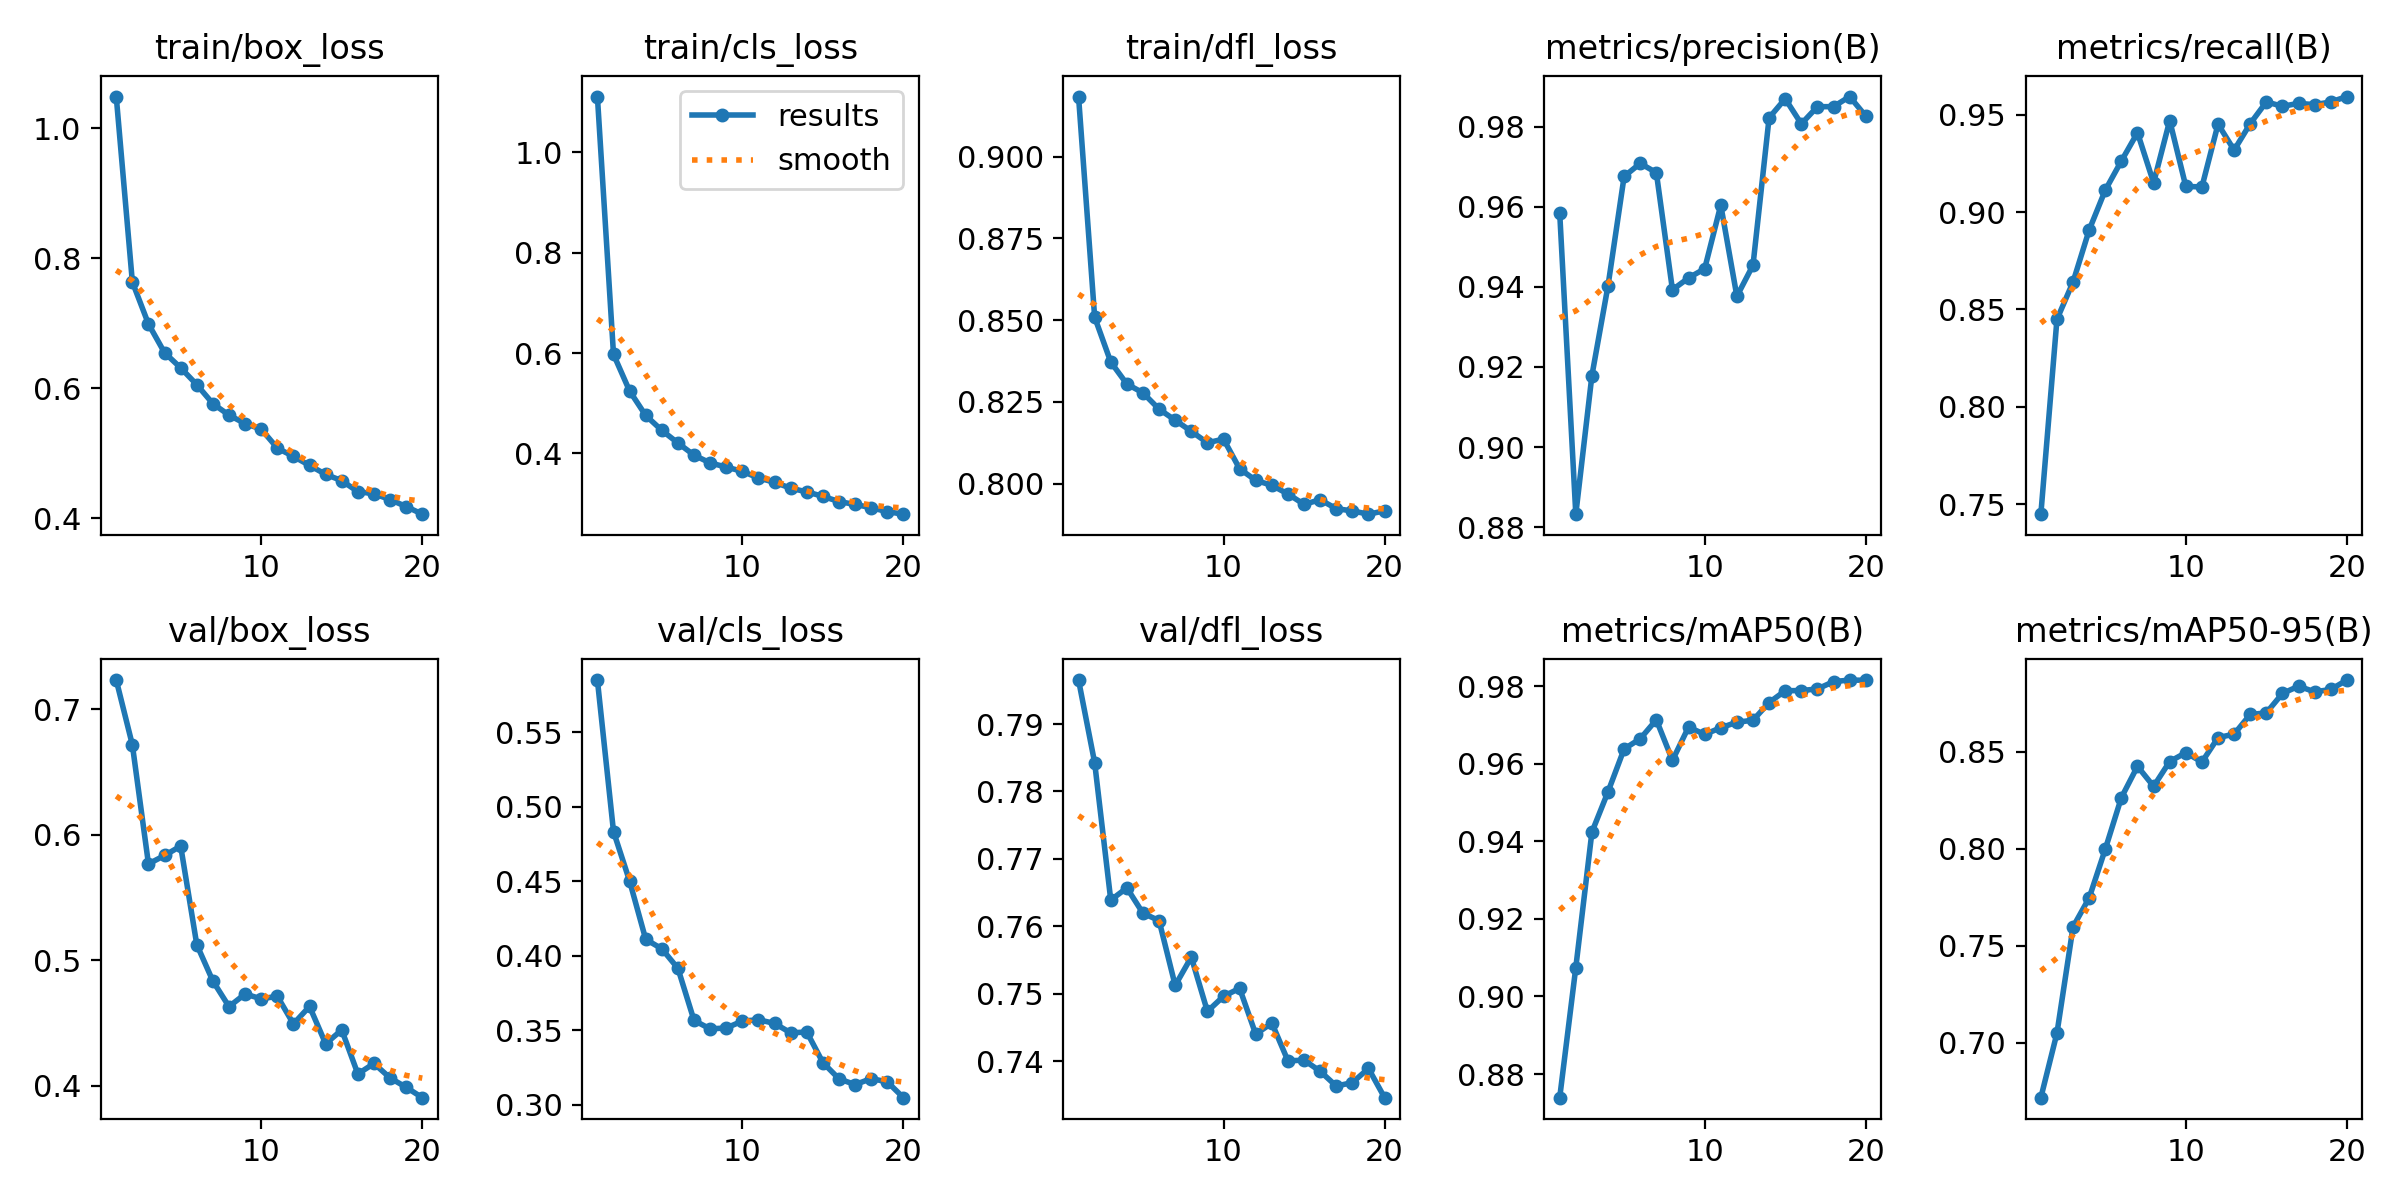

The table this chart was drawn from, first rows:
epoch, time, train/box_loss, train/cls_loss, train/dfl_loss, metrics/precision(B), metrics/recall(B), metrics/mAP50(B), metrics/mAP50-95(B), val/box_loss, val/cls_loss, val/dfl_loss, lr/pg0, lr/pg1, lr/pg2
1, 39.11, 1.048, 1.111, 0.9184, 0.9585, 0.7448, 0.8739, 0.6718, 0.7233, 0.5852, 0.7965, 0.0006634, 0.0006634, 0.0006634
2, 49.61, 0.7634, 0.5974, 0.8509, 0.8832, 0.8449, 0.9075, 0.705, 0.6717, 0.4835, 0.7843, 0.001264, 0.001264, 0.001264
3, 60.19, 0.6986, 0.5243, 0.8372, 0.9179, 0.8641, 0.9424, 0.7598, 0.5768, 0.4503, 0.7639, 0.001799, 0.001799, 0.001799
4, 70.83, 0.6545, 0.4756, 0.8304, 0.9403, 0.8909, 0.9528, 0.7748, 0.5835, 0.4112, 0.7657, 0.001703, 0.001703, 0.001703
5, 81.35, 0.6313, 0.4459, 0.8277, 0.9676, 0.9113, 0.9638, 0.7999, 0.591, 0.4048, 0.7619, 0.001604, 0.001604, 0.001604
6, 91.69, 0.6054, 0.4208, 0.8227, 0.9708, 0.9263, 0.9664, 0.8265, 0.5124, 0.3917, 0.7608, 0.001505, 0.001505, 0.001505
7, 101.9, 0.5762, 0.3965, 0.8194, 0.9685, 0.9409, 0.9713, 0.8426, 0.4835, 0.3567, 0.7512, 0.001406, 0.001406, 0.001406
8, 112.3, 0.5585, 0.3811, 0.816, 0.9393, 0.9151, 0.9609, 0.8323, 0.4631, 0.3511, 0.7554, 0.001307, 0.001307, 0.001307
9, 122.4, 0.5455, 0.3727, 0.8125, 0.9422, 0.9471, 0.9695, 0.8451, 0.4732, 0.3517, 0.7474, 0.001208, 0.001208, 0.001208
10, 132.8, 0.5371, 0.3643, 0.8136, 0.9445, 0.9132, 0.9676, 0.8497, 0.4693, 0.3563, 0.7496, 0.001109, 0.001109, 0.001109
11, 143.8, 0.5078, 0.3511, 0.8045, 0.9604, 0.913, 0.9693, 0.8448, 0.4713, 0.3572, 0.7508, 0.00101, 0.00101, 0.00101
12, 153.9, 0.495, 0.3424, 0.801, 0.9376, 0.9452, 0.9707, 0.8574, 0.4493, 0.3548, 0.744, 0.000911, 0.000911, 0.000911
13, 164, 0.4812, 0.3307, 0.7994, 0.9454, 0.9319, 0.9712, 0.8592, 0.4632, 0.3484, 0.7457, 0.000812, 0.000812, 0.000812
14, 174.4, 0.4674, 0.3233, 0.7968, 0.9822, 0.9455, 0.9758, 0.8694, 0.4335, 0.349, 0.74, 0.000713, 0.000713, 0.000713
15, 184.5, 0.4577, 0.3145, 0.7936, 0.9869, 0.9567, 0.9788, 0.8702, 0.4445, 0.3285, 0.7401, 0.000614, 0.000614, 0.000614
16, 194.4, 0.4408, 0.304, 0.7951, 0.9807, 0.9544, 0.9788, 0.8802, 0.4094, 0.3175, 0.7385, 0.000515, 0.000515, 0.000515
17, 204.5, 0.4376, 0.2983, 0.7923, 0.985, 0.9559, 0.9793, 0.8839, 0.4178, 0.3137, 0.7363, 0.000416, 0.000416, 0.000416
18, 214.5, 0.4286, 0.2918, 0.7916, 0.985, 0.9553, 0.9811, 0.881, 0.4062, 0.3177, 0.7368, 0.000317, 0.000317, 0.000317
19, 224.4, 0.4179, 0.2838, 0.7906, 0.9875, 0.9567, 0.9816, 0.8822, 0.3988, 0.3155, 0.7389, 0.000218, 0.000218, 0.000218
20, 234.4, 0.4062, 0.2789, 0.7916, 0.9826, 0.9594, 0.9815, 0.8871, 0.3905, 0.3049, 0.7346, 0.000119, 0.000119, 0.000119
